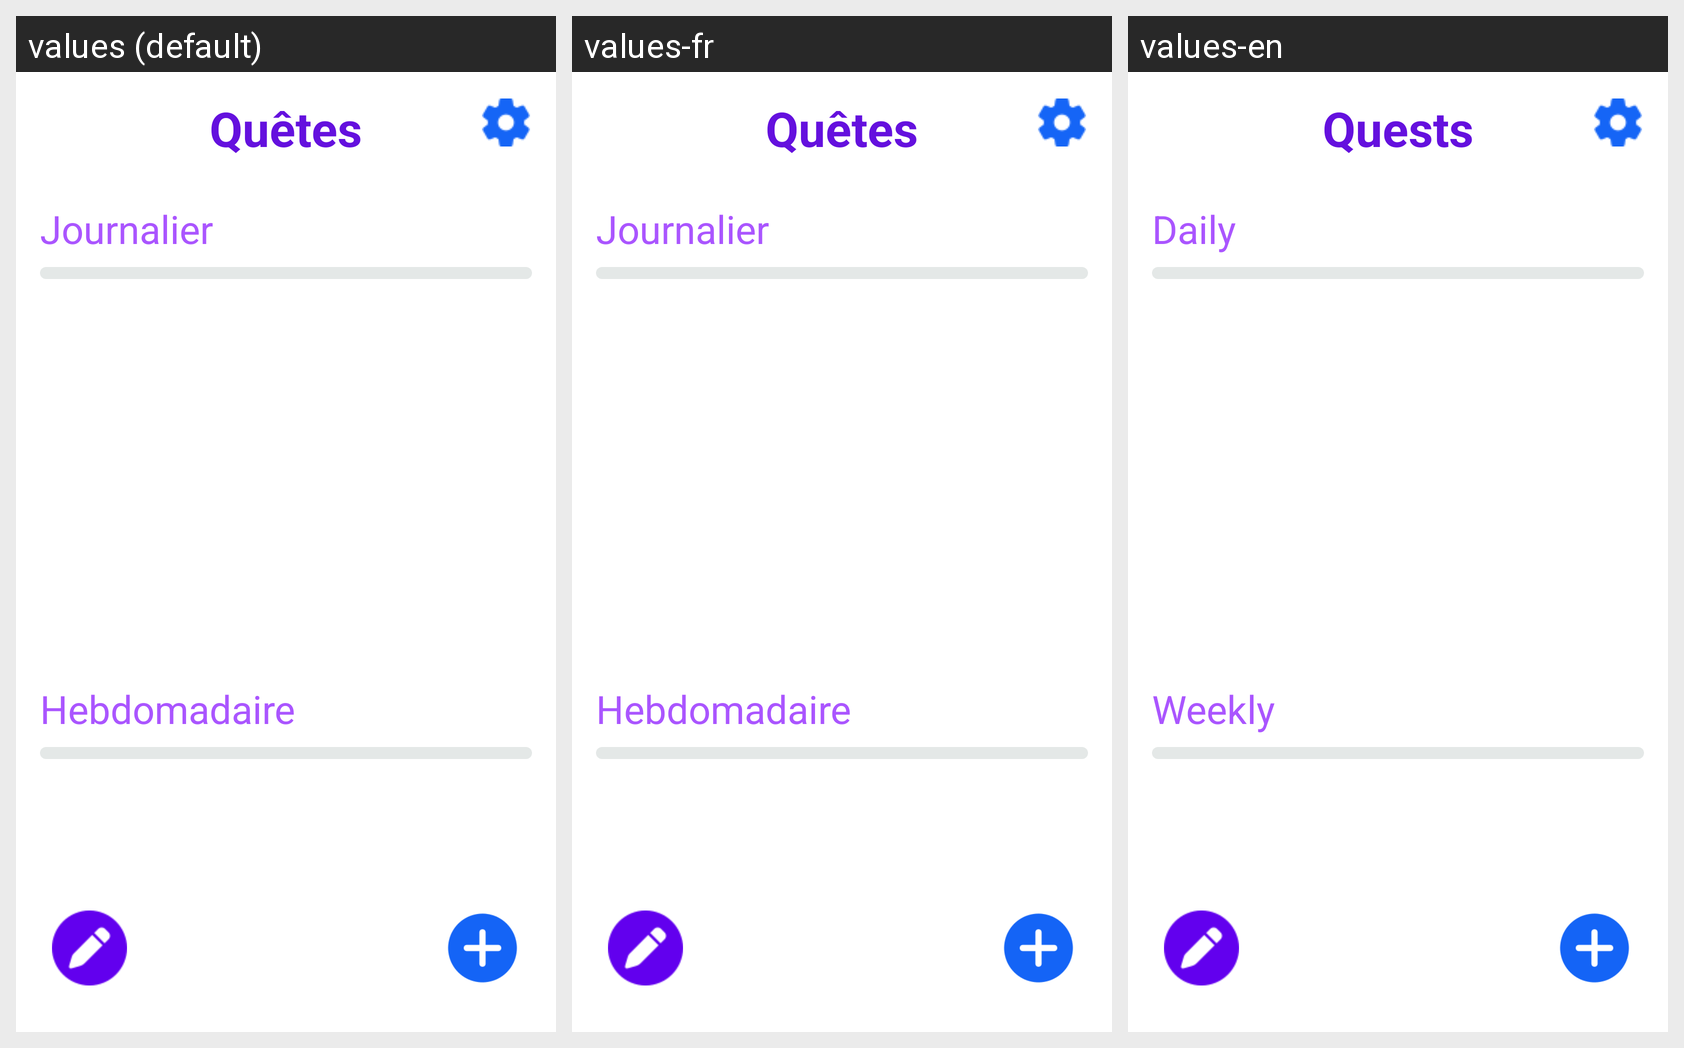

The same Android screen rendered under several of its app's locales, left to right. List the strings drawn on it with the default value and each locale's translation.
Android screen res/layout/fragment_taches.xml rendered under 3 locales, left to right: values (default), values-fr, values-en. Device: Nexus 5 (rendered at 1080×1920; each locale shown at half size, 540×960, under a caption strip naming it); theme Theme.Vakna.
Strings drawn on this screen, with the default value and each locale's value (text and hints the layout hard-codes, and strings that could not be matched under every locale, appear in the picture but are not listed):

titre_quetes
  values: Quêtes
  values-fr: Quêtes
  values-en: Quests

quete_journaliere
  values: Journalier
  values-fr: Journalier
  values-en: Daily

quete_hebdomadaire
  values: Hebdomadaire
  values-fr: Hebdomadaire
  values-en: Weekly
